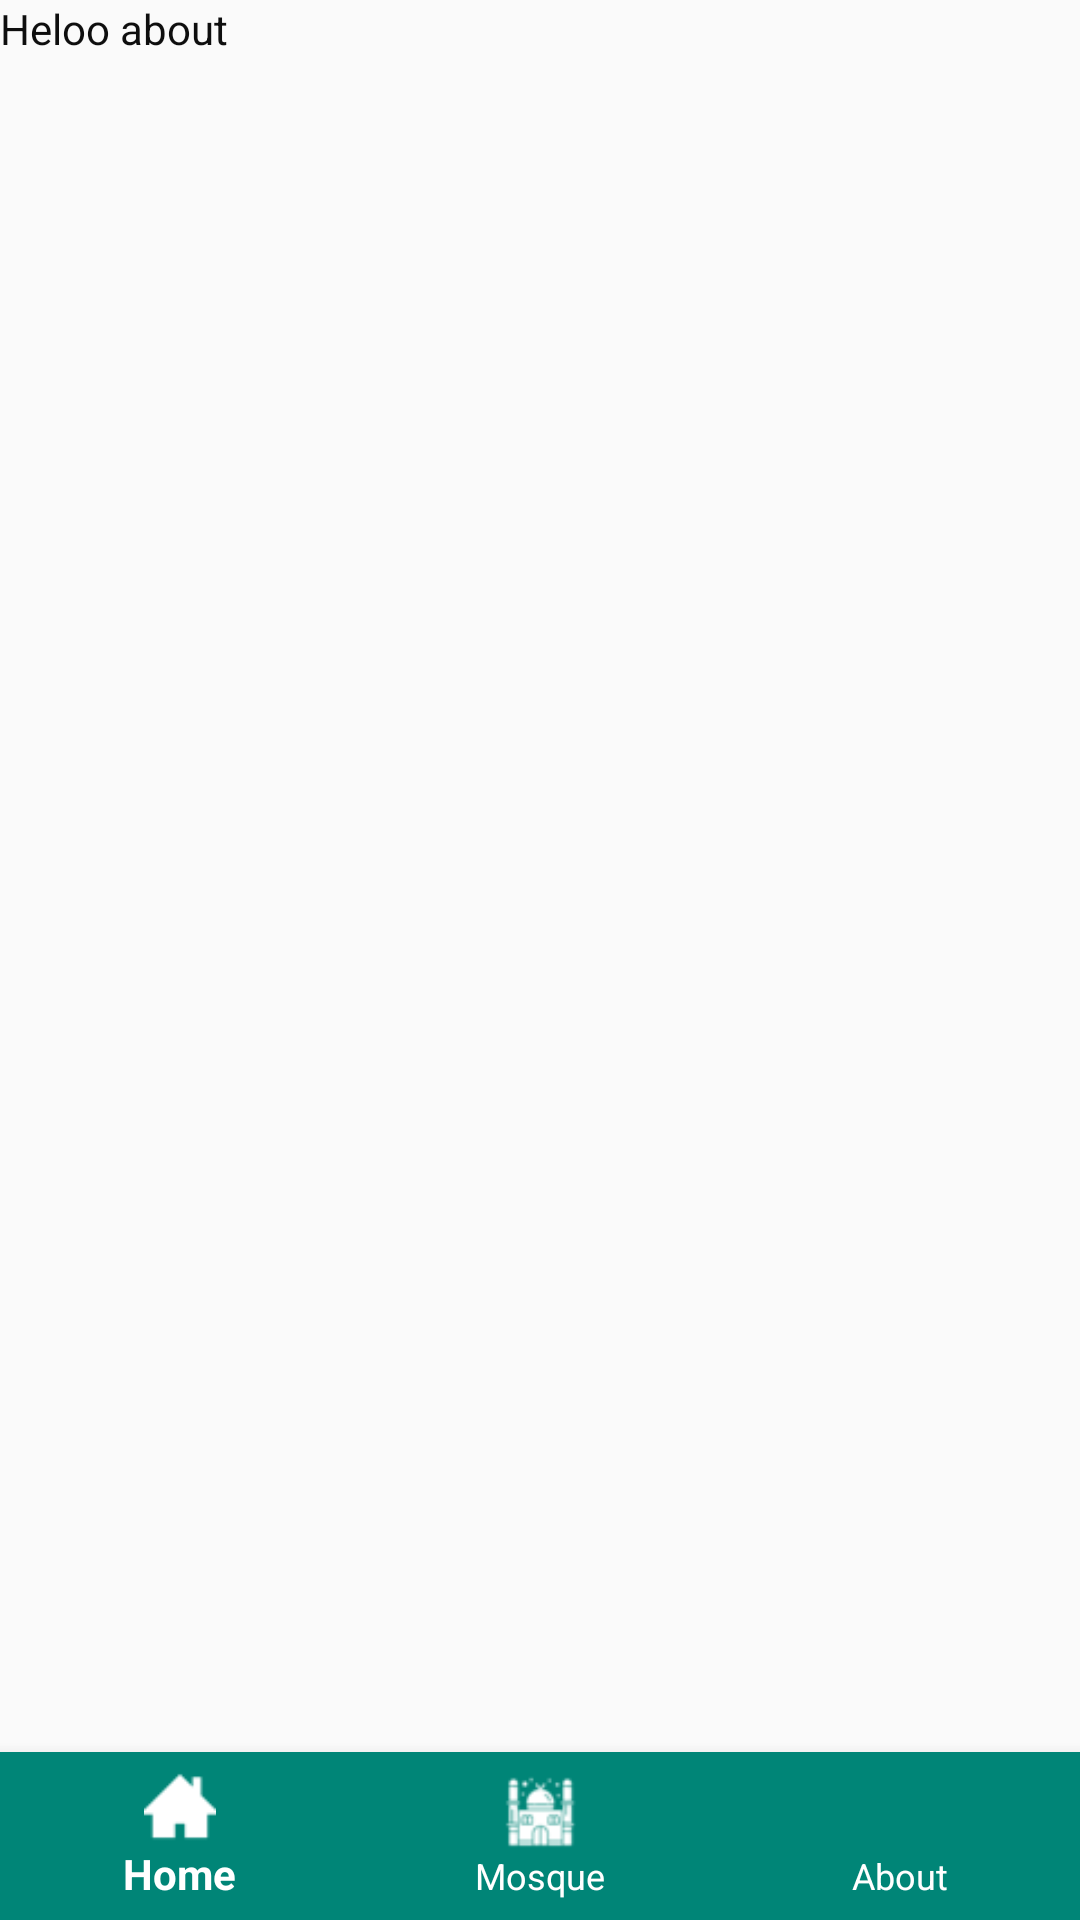

Here is an Android app screen rendered from its layout file. Give the layout XML and the strings, colors and styles it references.
<!-- AndroidManifest.xml: application theme SplassScreenCustom -->
<!-- res/layout/activity_about.xml -->
<?xml version="1.0" encoding="utf-8"?>
<androidx.constraintlayout.widget.ConstraintLayout xmlns:android="http://schemas.android.com/apk/res/android"
    xmlns:app="http://schemas.android.com/apk/res-auto"
    xmlns:tools="http://schemas.android.com/tools"
    android:layout_width="match_parent"
    android:layout_height="match_parent"
    tools:context=".Activities.AboutActivity">

    <TextView
        android:layout_width="match_parent"
        android:layout_height="match_parent"
        android:textColor="#0E0E0E"
        android:text="Heloo about" />

    <com.google.android.material.bottomnavigation.BottomNavigationView
        android:id="@+id/bottom_navigation"
        android:layout_width="match_parent"
        android:layout_height="wrap_content"
        app:itemBackground="@color/colorPrimary"
        app:itemIconTint="@android:color/white"
        app:itemTextColor="@android:color/white"
        app:menu="@menu/bottom_nav_menu"
        android:layout_marginEnd="0dp"
        android:layout_marginStart="0dp"
        android:background="?android:attr/windowBackground"
        app:layout_constraintBottom_toBottomOf="parent"
        app:layout_constraintLeft_toLeftOf="parent"
        app:layout_constraintRight_toRightOf="parent"/>

</androidx.constraintlayout.widget.ConstraintLayout>
<!-- resources referenced by this layout -->
<resources>
  <color name="colorPrimary">#008577</color>
  <style name="SplassScreenCustom" parent="Theme.AppCompat.Light.NoActionBar" />
</resources>
